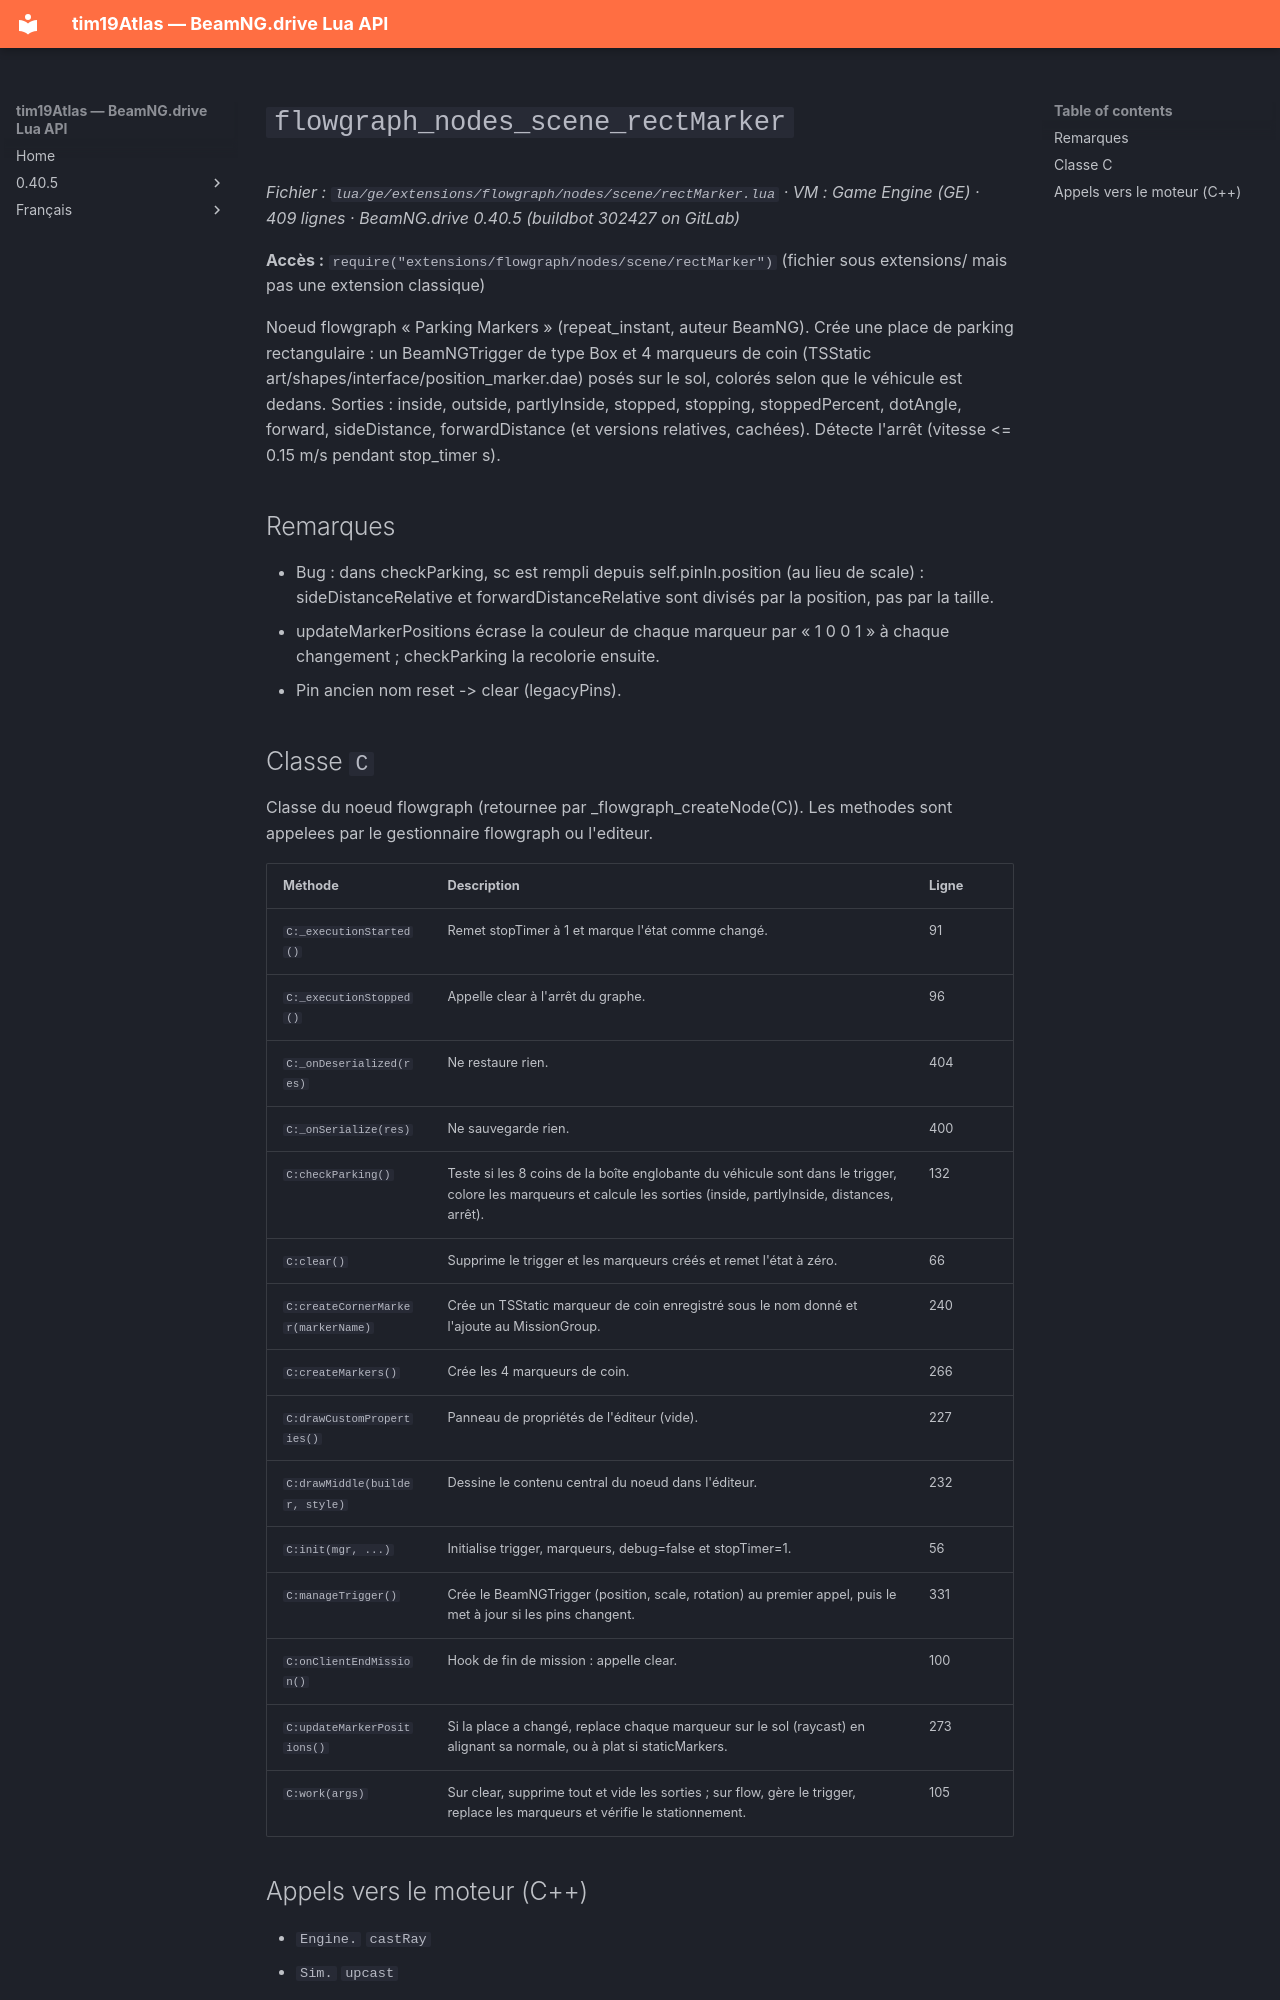

repository: Tim0219800/beamng-lua-atlas · page: fr/0.40.5/ge/extensions/flowgraph/nodes/scene/rectMarker.html · generator: mkdocs

# `flowgraph_nodes_scene_rectMarker`

*Fichier : `lua/ge/extensions/flowgraph/nodes/scene/rectMarker.lua` · VM : Game Engine (GE) · 409 lignes · BeamNG.drive 0.40.5 (buildbot 302427 on GitLab)*

**Accès :** `require("extensions/flowgraph/nodes/scene/rectMarker")` (fichier sous extensions/ mais pas une extension classique)

Noeud flowgraph « Parking Markers » (repeat_instant, auteur BeamNG). Crée une place de parking rectangulaire : un BeamNGTrigger de type Box et 4 marqueurs de coin (TSStatic art/shapes/interface/position_marker.dae) posés sur le sol, colorés selon que le véhicule est dedans. Sorties : inside, outside, partlyInside, stopped, stopping, stoppedPercent, dotAngle, forward, sideDistance, forwardDistance (et versions relatives, cachées). Détecte l'arrêt (vitesse <= 0.15 m/s pendant stop_timer s).

## Remarques

- Bug : dans checkParking, sc est rempli depuis self.pinIn.position (au lieu de scale) : sideDistanceRelative et forwardDistanceRelative sont divisés par la position, pas par la taille.
- updateMarkerPositions écrase la couleur de chaque marqueur par « 1 0 0 1 » à chaque changement ; checkParking la recolorie ensuite.
- Pin ancien nom reset -> clear (legacyPins).
